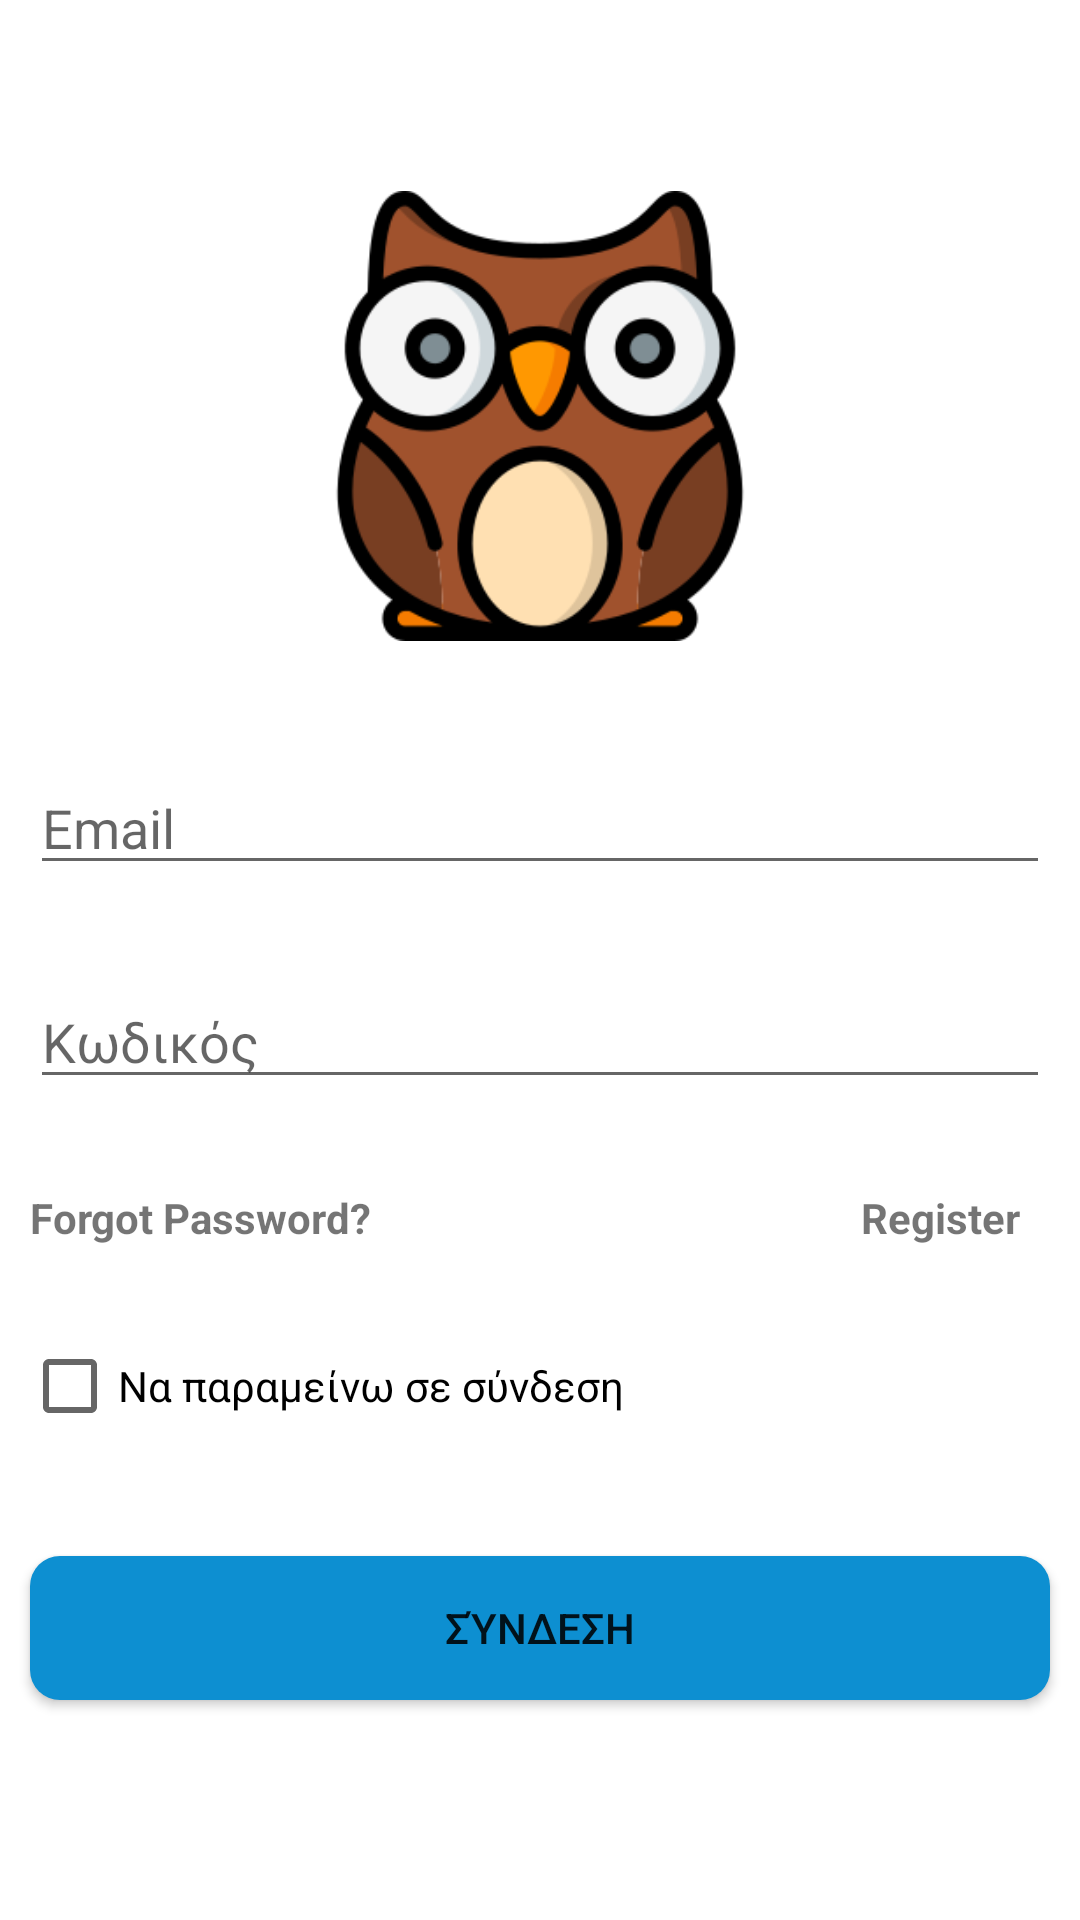

This screen was rendered from an Android layout file. Write that file and the resources it references.
<!-- AndroidManifest.xml: application theme Theme.BLUE_BOOKS -->
<!-- res/layout/activity_login.xml -->
<?xml version="1.0" encoding="utf-8"?>
<androidx.constraintlayout.widget.ConstraintLayout xmlns:android="http://schemas.android.com/apk/res/android"
    xmlns:app="http://schemas.android.com/apk/res-auto"
    xmlns:tools="http://schemas.android.com/tools"
    android:id="@+id/main"
    android:layout_width="match_parent"
    android:layout_height="match_parent"
    tools:context=".LoginActivity">

    <ImageView
        android:id="@+id/imageView3"
        android:layout_width="0dp"
        android:layout_height="150dp"
        app:layout_constraintBottom_toBottomOf="parent"
        app:layout_constraintEnd_toEndOf="parent"
        app:layout_constraintStart_toStartOf="parent"
        app:layout_constraintTop_toTopOf="parent"
        app:layout_constraintVertical_bias="0.13"
        app:srcCompat="@drawable/owl256" />

    <EditText
        android:id="@+id/login_password"
        android:layout_width="0dp"
        android:layout_height="wrap_content"
        android:layout_marginStart="10dp"
        android:layout_marginTop="30dp"
        android:layout_marginEnd="10dp"
        android:ems="10"
        android:hint="Κωδικός"
        android:inputType="textPassword"
        app:layout_constraintEnd_toEndOf="parent"
        app:layout_constraintStart_toStartOf="parent"
        app:layout_constraintTop_toBottomOf="@+id/login_email" />

    <EditText
        android:id="@+id/login_email"
        android:layout_width="0dp"
        android:layout_height="wrap_content"
        android:layout_marginStart="10dp"
        android:layout_marginTop="40dp"
        android:layout_marginEnd="10dp"
        android:ems="10"
        android:hint="Email"
        android:inputType="textEmailAddress"
        app:layout_constraintEnd_toEndOf="parent"
        app:layout_constraintStart_toStartOf="parent"
        app:layout_constraintTop_toBottomOf="@+id/imageView3" />

    <TextView
        android:id="@+id/login_forgotPass"
        android:layout_width="wrap_content"
        android:layout_height="wrap_content"
        android:layout_marginStart="10dp"
        android:layout_marginTop="30dp"
        android:onClick="onForgotPasswordClicked"
        android:text="Forgot Password?"
        android:textStyle="bold"
        app:layout_constraintStart_toStartOf="parent"
        app:layout_constraintTop_toBottomOf="@+id/login_password" />

    <TextView
        android:id="@+id/login_register"
        android:layout_width="wrap_content"
        android:layout_height="wrap_content"
        android:layout_marginTop="30dp"
        android:layout_marginEnd="20dp"
        android:onClick="onRegisterClicked"
        android:text="Register"
        android:textStyle="bold"
        app:layout_constraintEnd_toEndOf="parent"
        app:layout_constraintTop_toBottomOf="@+id/login_password" />

    <Button
        android:id="@+id/login_btn"
        android:layout_width="0dp"
        android:layout_height="wrap_content"
        android:layout_marginStart="10dp"
        android:layout_marginTop="30dp"
        android:layout_marginEnd="10dp"
        android:background="@drawable/button_sign_up"
        android:onClick="onLoginClicked"
        android:text="Σύνδεση"
        app:backgroundTint="@null"
        app:layout_constraintBottom_toBottomOf="parent"
        app:layout_constraintEnd_toEndOf="parent"
        app:layout_constraintStart_toStartOf="parent"
        app:layout_constraintTop_toBottomOf="@+id/login_forgotPass" />

    <ProgressBar
        android:id="@+id/progressBar_login"
        style="?android:attr/progressBarStyle"
        android:layout_width="67dp"
        android:layout_height="74dp"
        android:visibility="gone"
        app:layout_constraintBottom_toBottomOf="parent"
        app:layout_constraintEnd_toEndOf="parent"
        app:layout_constraintStart_toStartOf="parent"
        app:layout_constraintTop_toTopOf="parent" />

    <CheckBox
        android:id="@+id/checkBox"
        android:layout_width="wrap_content"
        android:layout_height="wrap_content"
        android:text="Να παραμείνω σε σύνδεση"
        app:layout_constraintBottom_toBottomOf="parent"
        app:layout_constraintEnd_toEndOf="parent"
        app:layout_constraintHorizontal_bias="0.047"
        app:layout_constraintStart_toStartOf="parent"
        app:layout_constraintTop_toTopOf="parent"
        app:layout_constraintVertical_bias="0.74"
        tools:visibility="visible" />
</androidx.constraintlayout.widget.ConstraintLayout>
<!-- resources referenced by this layout -->
<resources>
  <!-- drawable button_sign_up (drawable) -->
  <shape xmlns:android="http://schemas.android.com/apk/res/android">
      <solid android:color="@color/bookstore_manage_text"/>
      <corners android:radius="10dp"/>
  </shape>
  <!-- drawable owl256: png bitmap (drawable, 25461 bytes) -->
  <style name="Theme.BLUE_BOOKS" parent="Theme.MaterialComponents.DayNight.DarkActionBar">
          
          <item name="colorPrimary">@color/purple_500</item>
          <item name="colorPrimaryVariant">@color/purple_700</item>
          <item name="colorOnPrimary">@color/white</item>
          
          <item name="colorSecondary">@color/teal_200</item>
          <item name="colorSecondaryVariant">@color/teal_700</item>
          <item name="colorOnSecondary">@color/black</item>
          
          <item name="android:statusBarColor">?attr/colorPrimaryVariant</item>
          
      </style>
  <color name="bookstore_manage_text">#0d8fd1</color>
  <color name="purple_500">#FF6200EE</color>
  <color name="purple_700">#FF3700B3</color>
  <color name="white">#FFFFFFFF</color>
  <color name="teal_200">#FF03DAC5</color>
  <color name="teal_700">#FF018786</color>
  <color name="black">#FF000000</color>
</resources>
